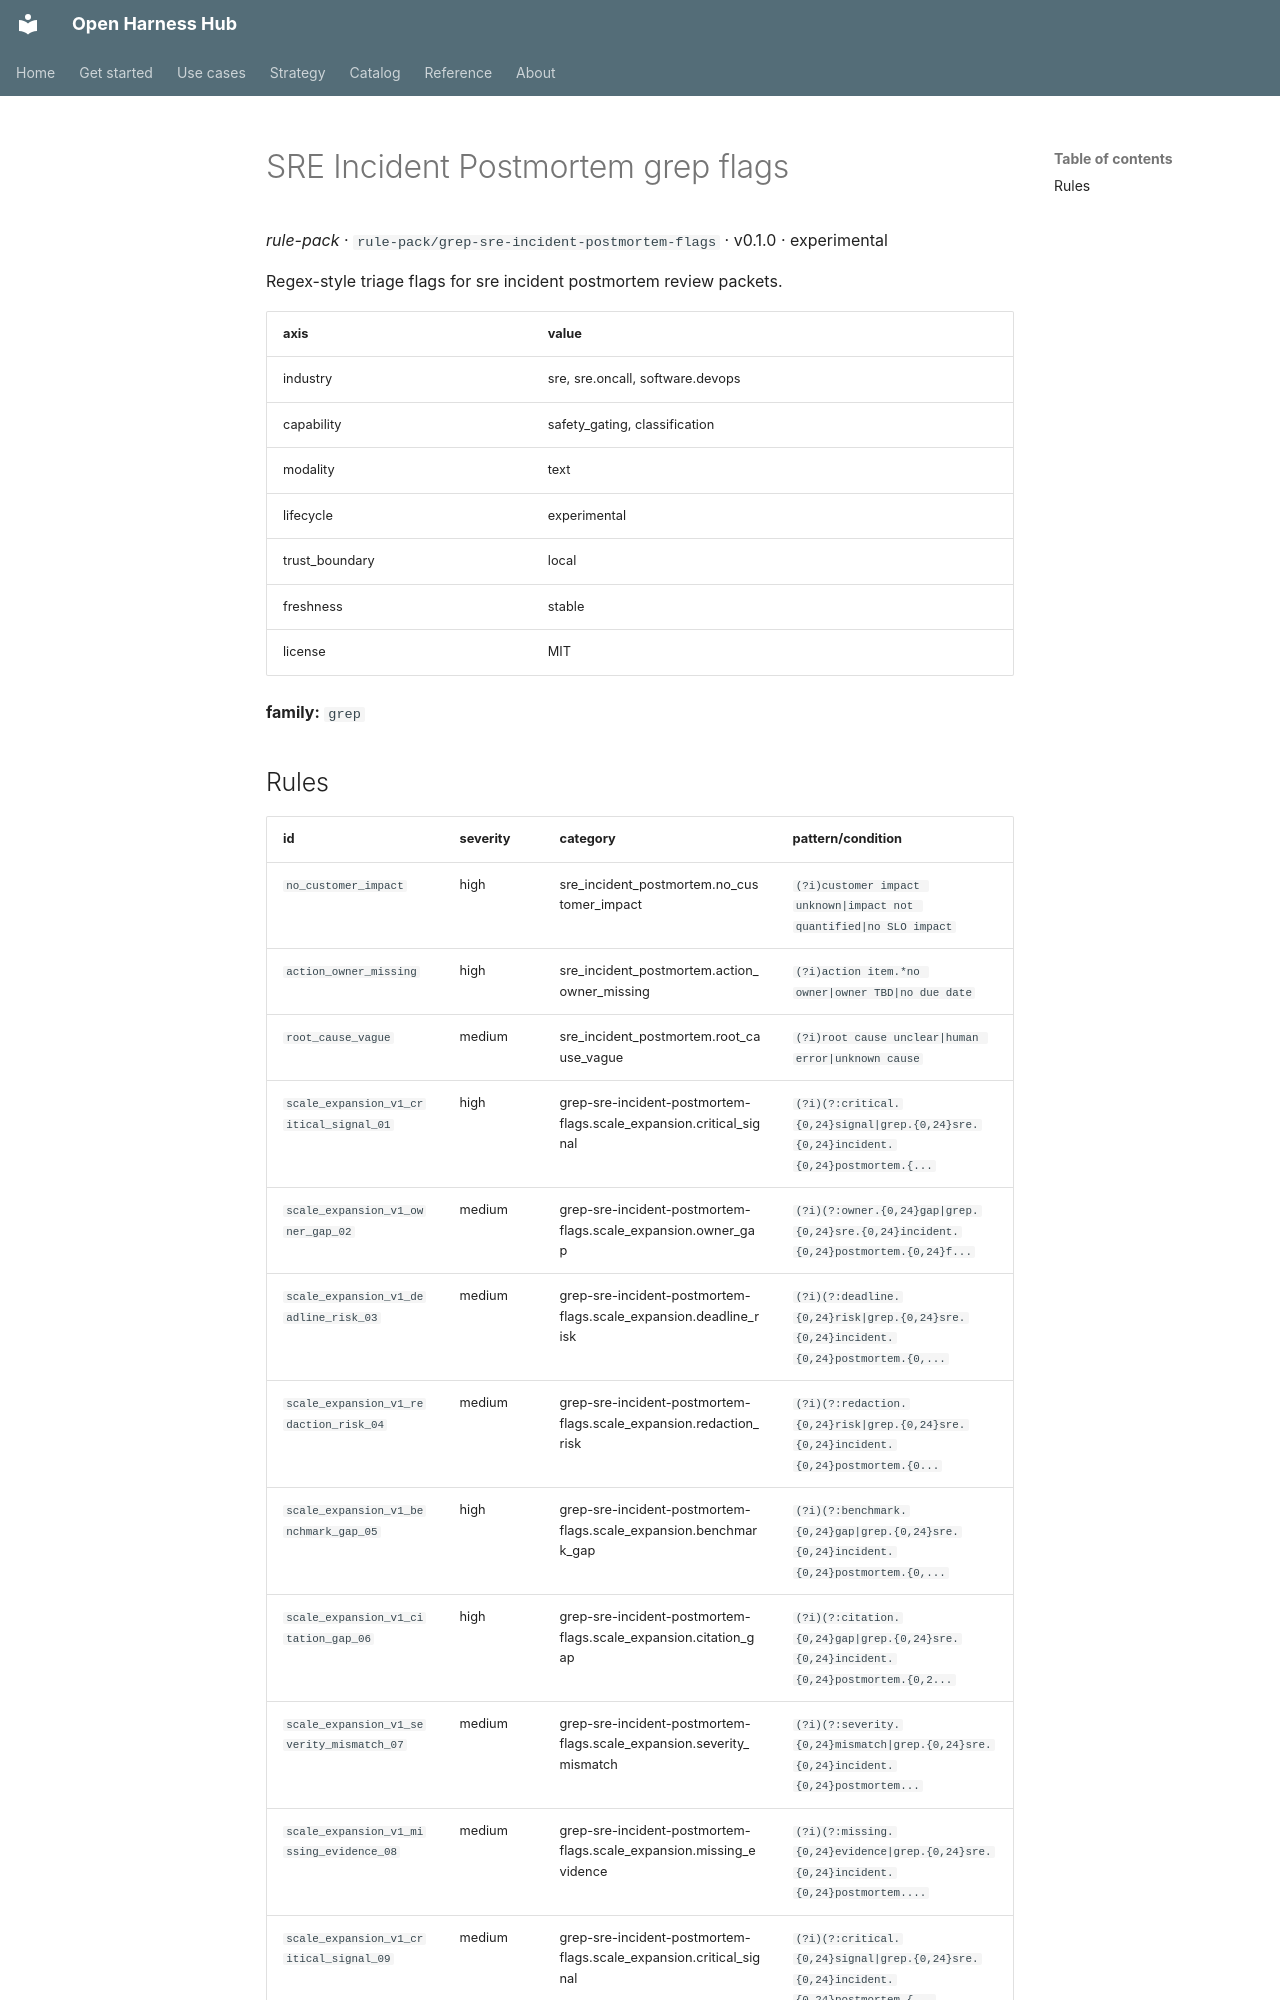

repository: Amarel-Taylor-Scott/open-harness-hub · page: catalog/rule-pack_grep-sre-incident-postmortem-flags/index.html · generator: mkdocs

# SRE Incident Postmortem grep flags

*rule-pack* · `rule-pack/grep-sre-incident-postmortem-flags` · v0.1.0 · experimental

Regex-style triage flags for sre incident postmortem review packets.

| axis | value |
|---|---|
| industry | sre, sre.oncall, software.devops |
| capability | safety_gating, classification |
| modality | text |
| lifecycle | experimental |
| trust_boundary | local |
| freshness | stable |
| license | MIT |



**family:** `grep`
